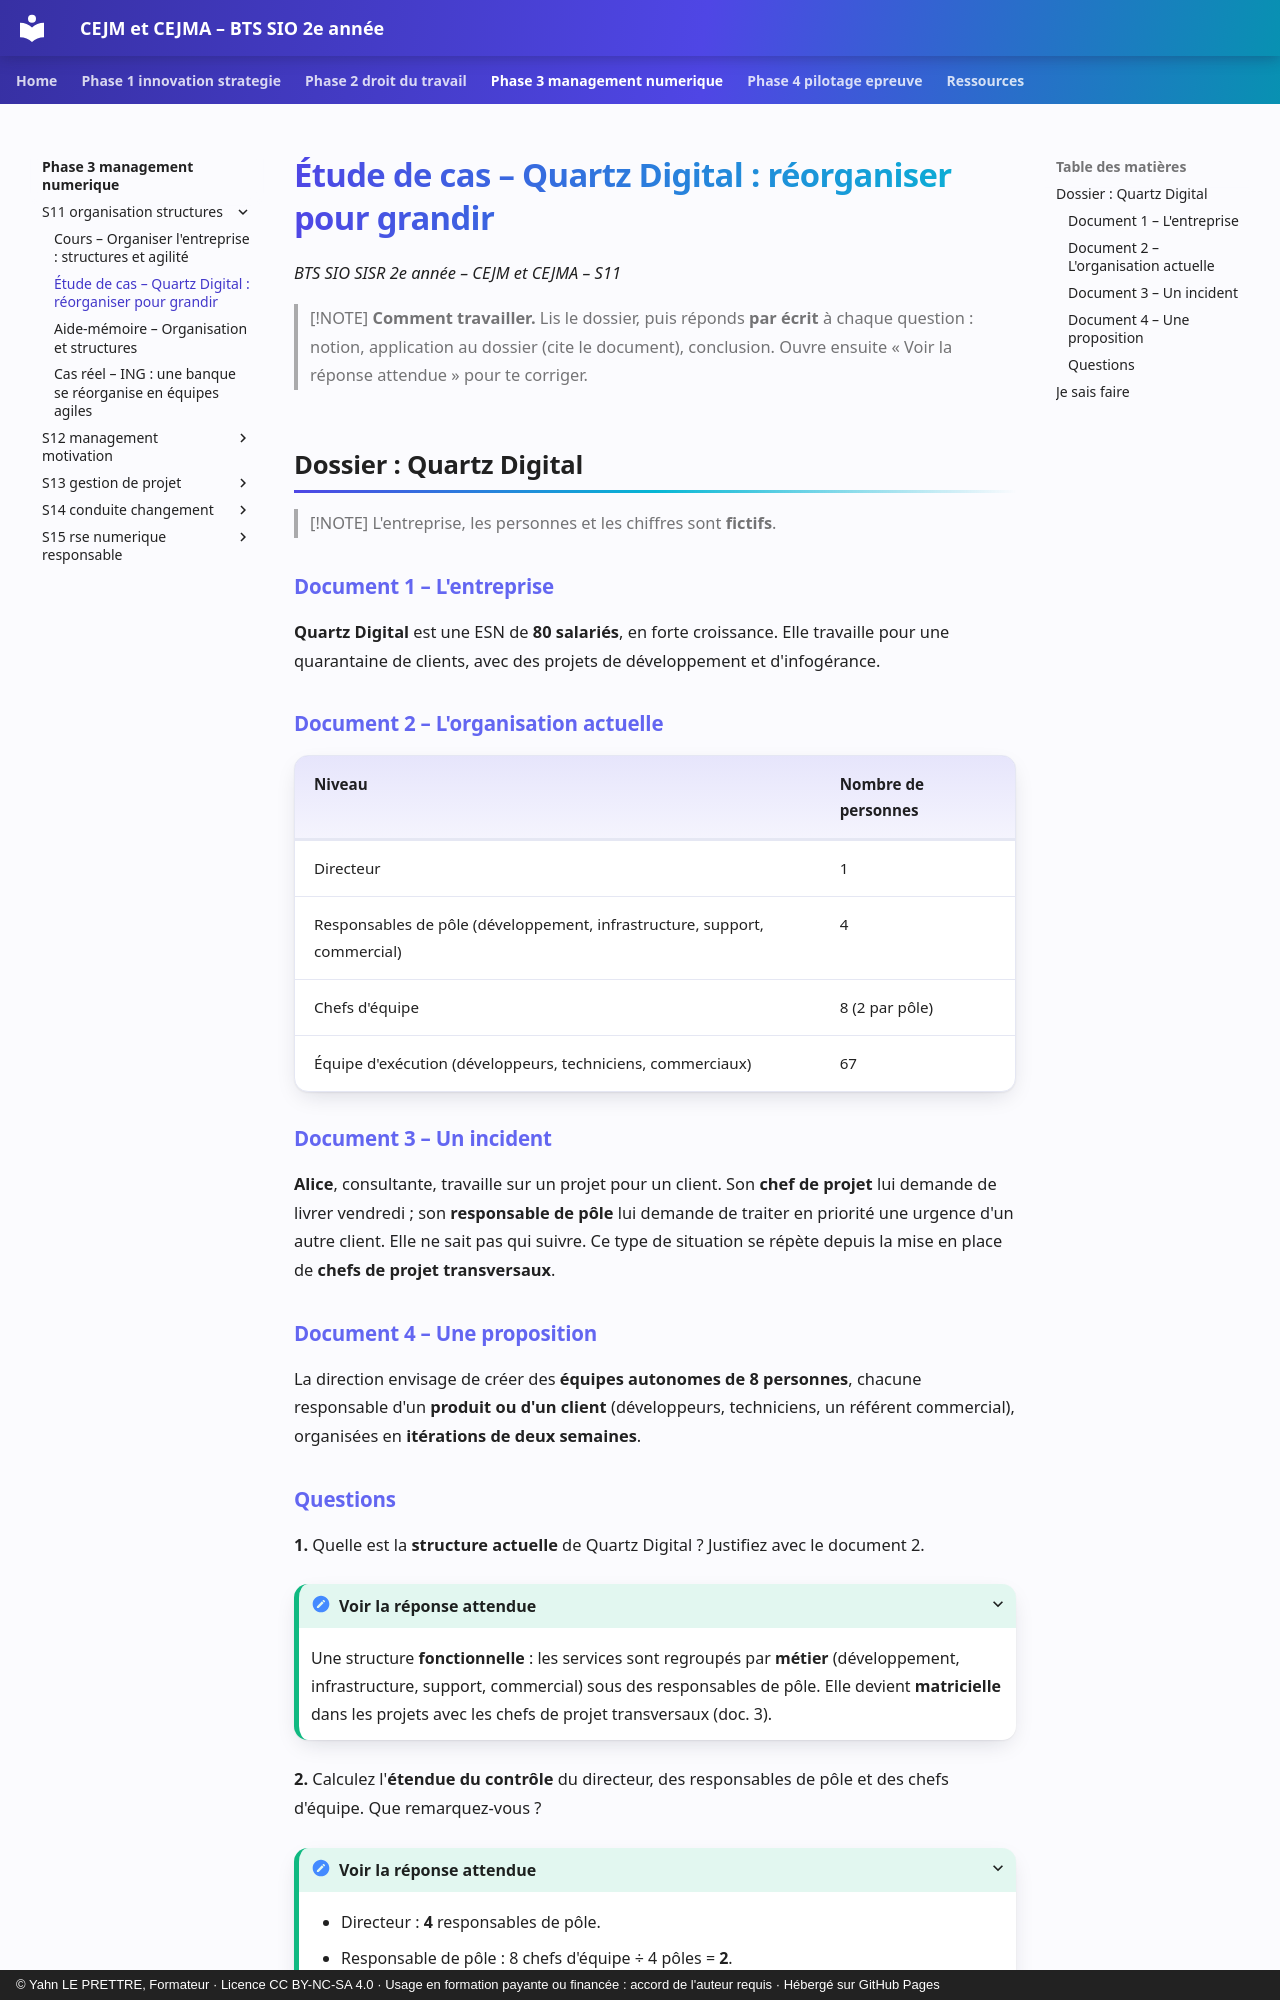

repository: YahnLP/bts2-sio-sisr-cejma · page: phase-3-management-numerique/S11-organisation-structures/02-etude-de-cas/index.html · generator: mkdocs · copyright: © Yahn LE PRETTRE, Formateur · Licence CC BY-NC-SA 4.0 · Usage en formation payante ou financée : accord de l'auteur requis · Hébergé sur GitHub Pages

# Étude de cas – Quartz Digital : réorganiser pour grandir

*BTS SIO SISR 2e année – CEJM et CEJMA – S11*

> [!NOTE]
> **Comment travailler.** Lis le dossier, puis réponds **par écrit** à chaque question : notion, application au dossier (cite le document), conclusion. Ouvre ensuite « Voir la réponse attendue » pour te corriger.

## Dossier : Quartz Digital

> [!NOTE]
> L'entreprise, les personnes et les chiffres sont **fictifs**.

### Document 1 – L'entreprise

**Quartz Digital** est une ESN de **80 salariés**, en forte croissance. Elle travaille pour une quarantaine de clients, avec des projets de développement et d'infogérance.

### Document 2 – L'organisation actuelle

| Niveau | Nombre de personnes |
|---|---|
| Directeur | 1 |
| Responsables de pôle (développement, infrastructure, support, commercial) | 4 |
| Chefs d'équipe | 8 (2 par pôle) |
| Équipe d'exécution (développeurs, techniciens, commerciaux) | 67 |

### Document 3 – Un incident

**Alice**, consultante, travaille sur un projet pour un client. Son **chef de projet** lui demande de livrer vendredi ; son **responsable de pôle** lui demande de traiter en priorité une urgence d'un autre client. Elle ne sait pas qui suivre. Ce type de situation se répète depuis la mise en place de **chefs de projet transversaux**.

### Document 4 – Une proposition

La direction envisage de créer des **équipes autonomes de 8 personnes**, chacune responsable d'un **produit ou d'un client** (développeurs, techniciens, un référent commercial), organisées en **itérations de deux semaines**.
